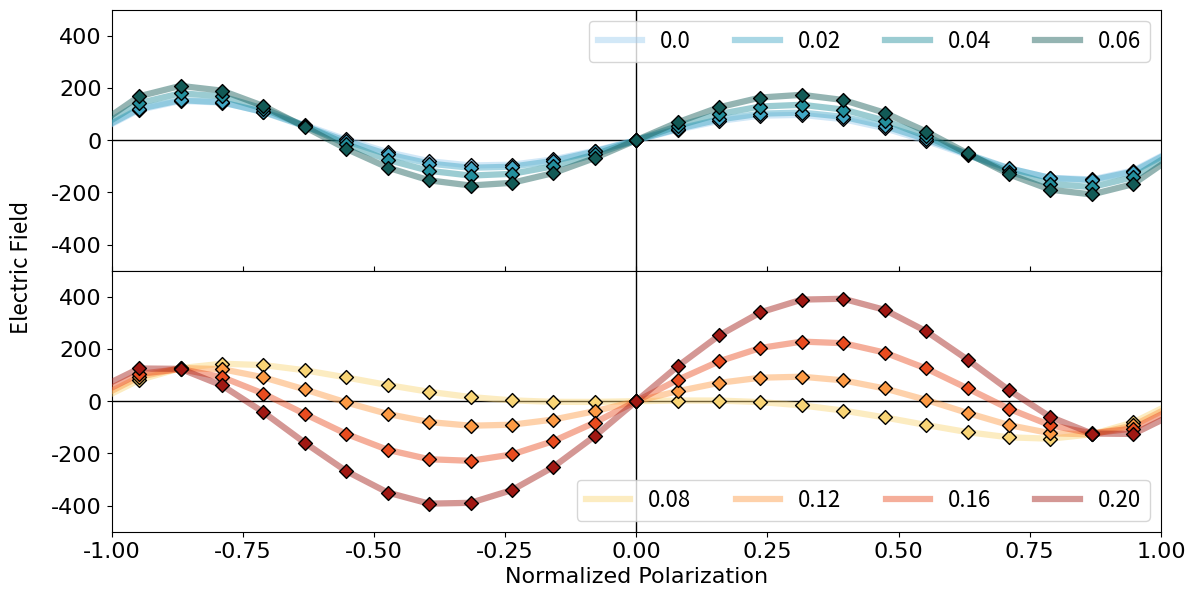

Reproduce this figure in Python. (Note: this script raises an exception after producing the figure.)
import matplotlib.pyplot as plt
import matplotlib as mpl
import numpy as np
from scipy.optimize import curve_fit

mpl.rc('font' , family = 'Helvetica')

fig_path = '/Users/<user>/Library/CloudStorage/Box-Box/Charge Doping/Figures/Figures_revised/'
save = True

def flipper(arr) :
	arr = arr.astype(int)
	temp = np.flip(arr[1 :])
	return np.concatenate((temp , arr))

def energy_func(x , a , b , c , d) :
	return (a / 2) * (x ** 2) + (b / 4) * (x ** 4) + (c / 6) * (x ** 6) + (d / 8) * (x ** 8)

def electric_func(x , a , b , c , d) :
	return a * x + b * x ** 3 + c * x ** 5 + d * x ** 7

def capacitance_func(x , a , b , c , d) :
	return a + 3 * b * x ** 2 + 5 * c * x ** 4

x = np.linspace(-1.5 , 1.5 , 39)
c = []
p42nmc_000 = np.array(
		[0 , 4 , 14 , 25 , 34 , 39 , 39 , 35 , 28 , 18 , 7 , -3 , -9 , -10 , -4 , 10 , 33 , 68 , 115 , 174]
		)
p42nmc_000 = flipper(p42nmc_000)
popt , _ = curve_fit(energy_func , x , p42nmc_000)
print(popt)
energy_000 = energy_func(x , *popt)
electric_000 = electric_func(x , *popt)
c_000 = capacitance_func(x , *popt)
c.append(min(c_000))
p42nmc_002 = np.array(
		[0 , 4 , 15 , 26 , 36 , 42 , 43 , 39 , 32 , 21 , 11 , 1 , -5 , -6 , -1 , 14 , 38 , 73 , 121 , 183]
		)
p42nmc_002 = flipper(p42nmc_002)
popt , _ = curve_fit(energy_func , x , p42nmc_002)
print(popt)
energy_002 = energy_func(x , *popt)
electric_002 = electric_func(x , *popt)
c_002 = capacitance_func(x , *popt)
c.append(min(c_002))
p42nmc_004 = np.array([0 , 5 , 19 , 34 , 46 , 53 , 54 , 50 , 42 , 31 , 19 , 8 , 1 , -1 , 6 , 23 , 51 , 93 , 149 , 222])
p42nmc_004 = flipper(p42nmc_004)
popt , _ = curve_fit(energy_func , x , p42nmc_004)
print(popt)
energy_004 = energy_func(x , *popt)
electric_004 = electric_func(x , *popt)
c_004 = capacitance_func(x , *popt)
c.append(min(c_004))

p42nmc_006 = np.array(
		[0 , 7 , 24 , 43 , 58 , 66 , 69 , 65 , 56 , 44 , 31 , 19 , 11 , 9 , 16 , 34 , 66 , 113 , 176 , 258]
		)
p42nmc_006 = flipper(p42nmc_006)
popt , _ = curve_fit(energy_func , x , p42nmc_006)
print(popt)
energy_006 = energy_func(x , *popt)
electric_006 = electric_func(x , *popt)
c_006 = capacitance_func(x , *popt)
c.append(min(c_006))
p42nmc_007 = np.array(
		[0, 8, 27, 49, 66, 76, 79, 75, 66, 53, 39, 26, 17, 15, 23, 44, 79, 131, 201, 292]
		)
p42nmc_007 = flipper(p42nmc_007)
popt , _ = curve_fit(energy_func , x , p42nmc_007)
print(popt)
energy_007 = energy_func(x , *popt)
electric_007 = electric_func(x , *popt)
c_007 = capacitance_func(x , *popt)
c.append(min(c_007))

pbcm_007 = np.array(
		[0 , 0 , 0 , 0 , -1 , -5 , -11 , -20 , -32 , -45 , -57 , -68 , -76 , -77 , -71 , -56 , -32 , 3 , 47 , 102]
		)
pbcm_007 = flipper(pbcm_007)
popt , _ = curve_fit(energy_func , x , pbcm_007)
print(popt)
energy_007 = energy_func(x , *popt)
electric_007 = electric_func(x , *popt)
c_007 = capacitance_func(x , *popt)
c.append(min(c_007))
pbcm_008 = np.array(
		[0 , 0 , 2 , 3 , 3 , 1 , -4 , -11 , -21 , -33 , -45 , -55 , -63 , -64 , -58 , -44 , -20 , 15 , 60 , 116]
		)
pbcm_008 = flipper(pbcm_008)
popt , _ = curve_fit(energy_func , x , pbcm_008)
print(popt)
energy_008 = energy_func(x , *popt)
electric_008 = electric_func(x , *popt)
c_008 = capacitance_func(x , *popt)
c.append(min(c_008))

pbcm_012 = np.array([0 , 2 , 8 , 16 , 24 , 30 , 35 , 36 , 32 , 25 , 15 , 4 , -3 , -5 , 2 , 19 , 47 , 86 , 137 , 201])
pbcm_012 = flipper(pbcm_012)
popt , _ = curve_fit(energy_func , x , pbcm_012)
print(popt)
energy_012 = energy_func(x , *popt)
electric_012 = electric_func(x , *popt)
c_012 = capacitance_func(x , *popt)
c.append(min(c_012))

pbcm_014 = np.array([0, 3, 12, 24, 36, 48, 57, 62, 63, 58, 50, 40, 33, 32, 39, 57, 86, 128, 183, 251])
pbcm_014 = flipper(pbcm_014)
popt , _ = curve_fit(energy_func , x , pbcm_014)
print(popt)
energy_014 = energy_func(x , *popt)
electric_014 = electric_func(x , *popt)
c_014 = capacitance_func(x , *popt)
c.append(min(c_014))
pbcm_016 = np.array(
		[0 , 4 , 17 , 33 , 51 , 68 , 82 , 93 , 97 , 96 , 88 , 79 , 72 , 71 , 78 , 97 , 128 , 171 , 229 , 299]
		)
pbcm_016 = flipper(pbcm_016)
popt , _ = curve_fit(energy_func , x , pbcm_016)
print(popt)
energy_016 = energy_func(x , *popt)
electric_016 = electric_func(x , *popt)
c_016 = capacitance_func(x , *popt)
c.append(min(c_016))
pbcm_018 = np.array(
		[0 , 6 , 22 , 44 , 68 , 91 , 112 , 127 , 135 , 136 , 130 , 122 , 114 , 113 , 121 , 141 , 173 , 220 , 280 , 356]
		)
pbcm_018 = flipper(pbcm_018)
popt , _ = curve_fit(energy_func , x , pbcm_018)
print(popt)
energy_018 = energy_func(x , *popt)
electric_018 = electric_func(x , *popt)
c_018 = capacitance_func(x , *popt)
c.append(min(c_018))

pbcm_020 = np.array(
		[0 , 8 , 28 , 55 , 84 , 114 , 141 , 161 , 173 , 178 , 176 , 167 , 160 , 159 , 167 , 187 , 221 , 268 , 331 , 410]
		)
pbcm_020 = flipper(pbcm_020)
popt , _ = curve_fit(energy_func , x , pbcm_020)
print(popt)
energy_020 = energy_func(x , *popt)
electric_020 = electric_func(x , *popt)
c_020 = capacitance_func(x , *popt)
c.append(min(c_020))

print(min(c_008) , min(c_014) , min(c_018) , min(c_020))
fontsize = 16
colors = ["#F9D576" , "#FD9A44" , "#E94C1F" , "#A01813"]
colors0 = ["#9DCCEF" , "#42A7C6" , "#238F9D" , "#125A56"]
# colors.reverse()
linewidth = 4.5
alpha = 0.45

fig , axs = plt.subplots(2 , 1 , sharex = True , figsize = (6.77 * 2 , 3.39 * 2))
plt.rcParams["font.family"] = "sans"
plt.subplots_adjust(hspace = 0)
count = 0
size = 50
marker = 'D'
for ax in axs :
	if count == 0 :
		ax.plot(x , electric_000 , linewidth = linewidth , alpha = alpha , c = colors0[0] , zorder = 3)
		ax.plot(x , electric_002 , linewidth = linewidth , alpha = alpha , c = colors0[1] , zorder = 3)
		ax.plot(x , electric_004 , linewidth = linewidth , alpha = alpha , c = colors0[2] , zorder = 3)
		ax.plot(x , electric_006 , linewidth = linewidth , alpha = alpha , c = colors0[3] , zorder = 3)
		ax.axhline(y = 0 , c = 'black' , linestyle = '-' , linewidth = 1 , alpha = 1 , zorder = 1)
		ax.axvline(x = 0 , c = 'black' , linestyle = '-' , linewidth = 1 , alpha = 1 , zorder = 2)
		
		ax.scatter(
			x , electric_000 , marker = marker , edgecolor = 'black' , s = size , facecolor = colors0[0] ,
			zorder = 4
			)
		ax.scatter(
			x , electric_002 , marker = marker , edgecolor = 'black' , s = size , facecolor = colors0[1] ,
			zorder = 4
			)
		ax.scatter(
			x , electric_004 , marker = marker , edgecolor = 'black' , s = size , facecolor = colors0[2] , zorder = 4
			)
		ax.scatter(
			x , electric_006 , marker = marker , edgecolor = 'black' , s = size , facecolor = colors0[3] , zorder = 4
			)
		ax.set_ylim(-500 , 500)
		ax.tick_params(axis = 'both' , which = 'major' , labelsize = fontsize , top = False)
		ax.legend(
				[0.0 , 0.02 , 0.04 , '0.06'] , fontsize = fontsize , loc = "upper right", ncols = 4
				)
		count += 1
	else :
		
		ax.plot(x , electric_008 , linewidth = linewidth , alpha = alpha , c = colors[0] , zorder = 3)
		ax.plot(x , electric_012 , linewidth = linewidth , alpha = alpha , c = colors[1] , zorder = 3)
		ax.plot(x , electric_016 , linewidth = linewidth , alpha = alpha , c = colors[2] , zorder = 3)
		ax.plot(x , electric_020 , linewidth = linewidth , alpha = alpha , c = colors[3] , zorder = 3)
		ax.axhline(y = 0 , c = 'black' , linestyle = '-' , linewidth = 1 , alpha = 1 , zorder = 1)
		ax.axvline(x = 0 , c = 'black' , linestyle = '-' , linewidth = 1 , alpha = 1 , zorder = 2)
		
		ax.scatter(
			x , electric_008 , marker = marker , edgecolor = 'black' , s = size , facecolor = colors[0] , zorder = 4
			)
		ax.scatter(
			x , electric_012 , marker = marker , edgecolor = 'black' , s = size , facecolor = colors[1] ,
			zorder = 4
			)
		ax.scatter(
			x , electric_016 , marker = marker , edgecolor = 'black' , s = size , facecolor = colors[2] ,
			zorder = 4
			)
		ax.scatter(
			x , electric_020 , marker = marker , edgecolor = 'black' , s = size , facecolor = colors[3] , zorder = 4
			)
		ax.set_xlabel('Normalized Polarization' , fontsize = fontsize)
		ax.set_xlim([-1 , 1])
		ax.set_ylim(-500 , 500)
		ax.tick_params(axis = 'both' , which = 'major' , labelsize = fontsize , top = True)
		ax.legend([0.08 , 0.12 , 0.16 , '0.20'] , fontsize = fontsize, ncols = 4, loc = 'lower right')
		count += 1
# axes labels
fig.text(0.05 , 0.5 , 'Electric Field' , va = 'center' , rotation = 'vertical' , fontsize = fontsize)

if save :
	plt.savefig(f"{fig_path}electric_field.png" , dpi = 300 , bbox_inches = 'tight')
plt.show()
